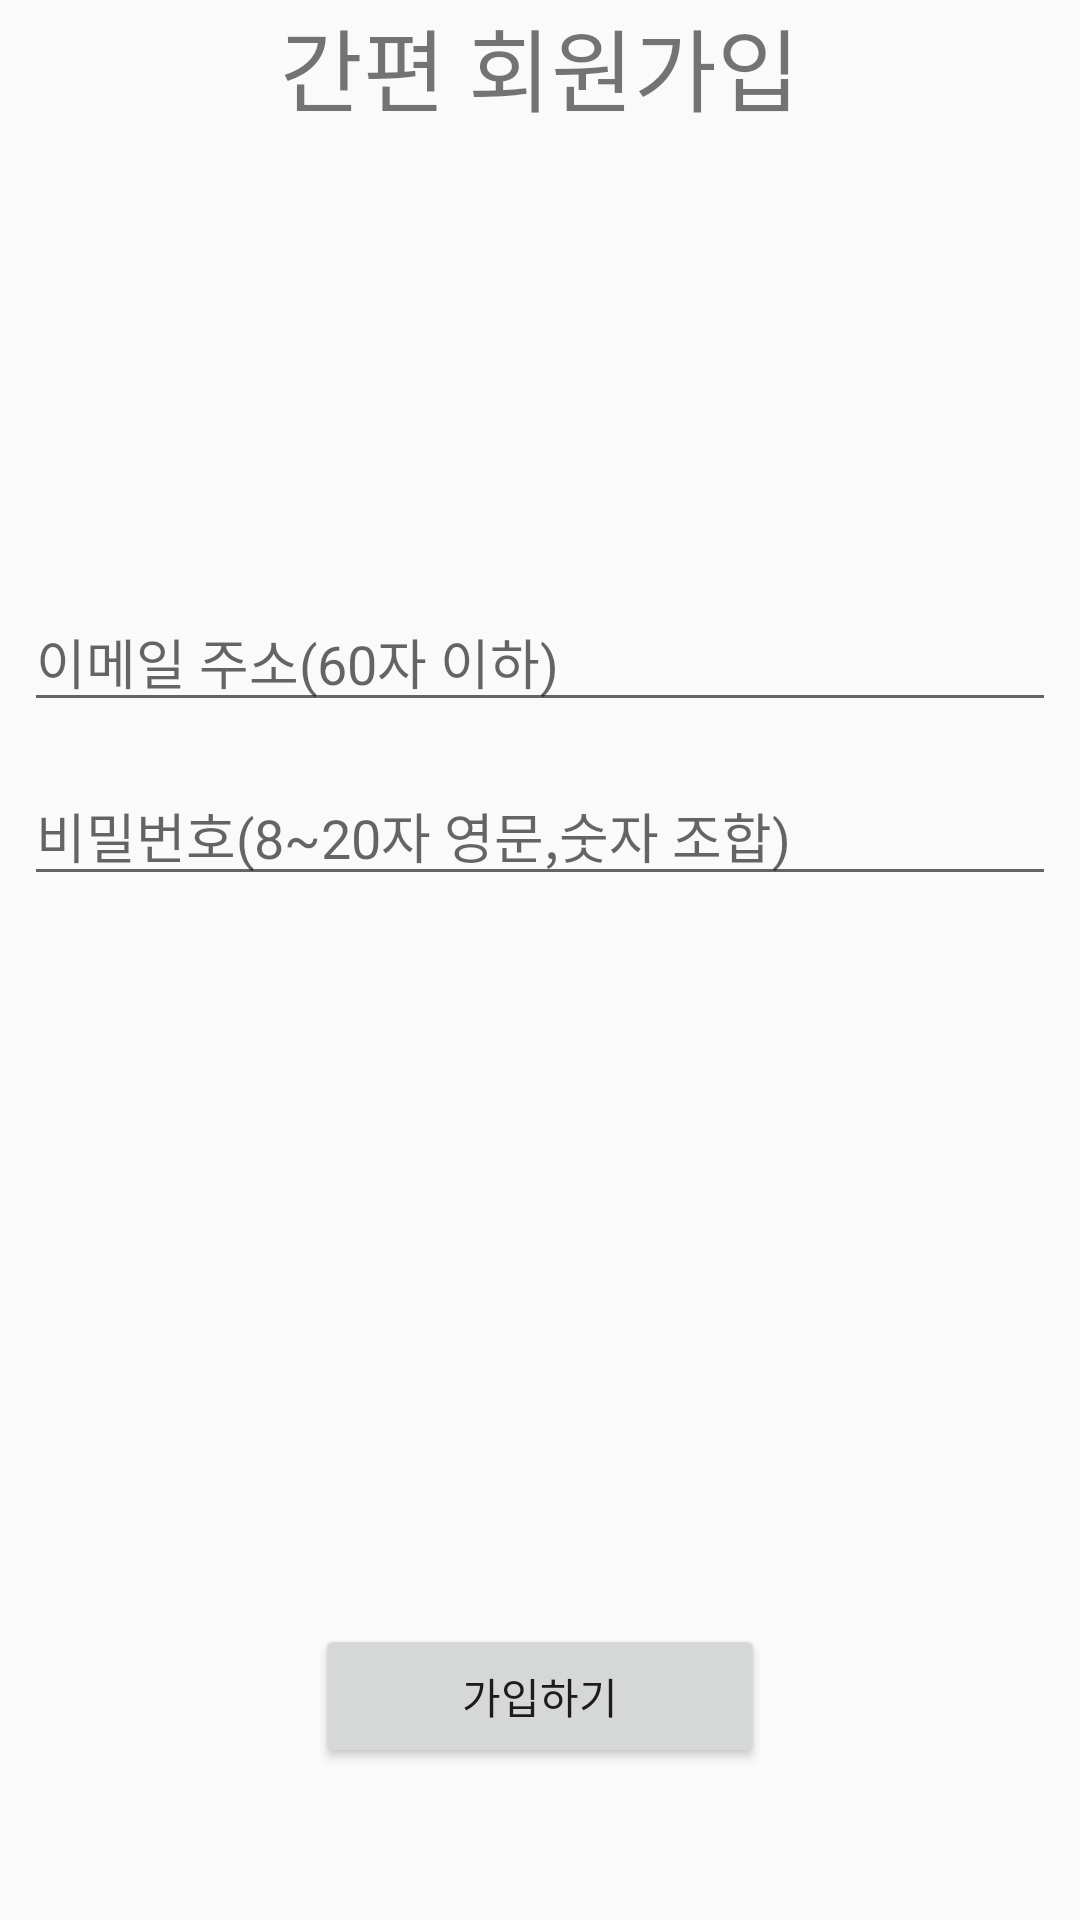

The Android layout XML behind this screen, and the referenced resources:
<!-- AndroidManifest.xml: application theme Theme.AppCompat.Light.NoActionBar -->
<!-- res/layout/activity_sign_up_page.xml -->
<?xml version="1.0" encoding="utf-8"?>
<android.support.constraint.ConstraintLayout xmlns:android="http://schemas.android.com/apk/res/android"
    xmlns:app="http://schemas.android.com/apk/res-auto"
    xmlns:tools="http://schemas.android.com/tools"
    android:layout_width="match_parent"
    android:layout_height="match_parent"
    tools:context=".SignUpPage">

    <TextView
        android:id="@+id/textView8"
        android:layout_width="wrap_content"
        android:layout_height="wrap_content"
        android:layout_marginStart="8dp"
        android:layout_marginEnd="8dp"
        android:layout_marginBottom="8dp"
        android:text="간편 회원가입"
        android:textSize="30sp"
        app:layout_constraintBottom_toBottomOf="parent"
        app:layout_constraintEnd_toEndOf="parent"
        app:layout_constraintStart_toStartOf="parent"
        app:layout_constraintTop_toTopOf="parent"
        app:layout_constraintVertical_bias="0.0" />


    <android.support.design.widget.TextInputEditText
        android:id="@+id/edit_email"
        android:layout_width="match_parent"
        android:layout_height="wrap_content"
        android:layout_marginStart="8dp"
        android:layout_marginLeft="8dp"
        android:layout_marginTop="8dp"
        android:layout_marginEnd="8dp"
        android:layout_marginRight="8dp"
        android:layout_marginBottom="8dp"
        android:hint="이메일 주소(60자 이하)"
        app:layout_constraintBottom_toBottomOf="parent"
        app:layout_constraintEnd_toEndOf="parent"
        app:layout_constraintHorizontal_bias="0.0"
        app:layout_constraintStart_toStartOf="parent"
        app:layout_constraintTop_toTopOf="parent"
        app:layout_constraintVertical_bias="0.326" />
    <android.support.design.widget.TextInputEditText
        android:id="@+id/edit_passwords"
        android:layout_width="match_parent"
        android:layout_height="wrap_content"
        android:layout_marginStart="8dp"
        android:layout_marginLeft="8dp"
        android:layout_marginTop="8dp"
        android:layout_marginEnd="8dp"
        android:layout_marginRight="8dp"
        android:layout_marginBottom="8dp"
        android:hint="비밀번호(8~20자 영문,숫자 조합)"
        app:layout_constraintBottom_toBottomOf="parent"
        app:layout_constraintEnd_toEndOf="parent"
        app:layout_constraintHorizontal_bias="0.0"
        app:layout_constraintStart_toStartOf="parent"
        app:layout_constraintTop_toTopOf="parent"
        app:layout_constraintVertical_bias="0.426" />

    <Button
        android:id="@+id/SignedUp"
        android:text="가입하기"
        android:layout_width="150dp"
        android:layout_height="wrap_content"
        android:layout_marginStart="8dp"
        android:layout_marginLeft="8dp"
        android:layout_marginTop="8dp"
        android:layout_marginEnd="8dp"
        android:layout_marginRight="8dp"
        android:layout_marginBottom="8dp"
        app:layout_constraintBottom_toBottomOf="parent"
        app:layout_constraintEnd_toEndOf="parent"
        app:layout_constraintHorizontal_bias="0.5"
        app:layout_constraintStart_toStartOf="parent"
        app:layout_constraintTop_toTopOf="parent"
        app:layout_constraintVertical_bias="0.926"/>
</android.support.constraint.ConstraintLayout>
<!-- resources referenced by this layout -->
<resources>

</resources>
